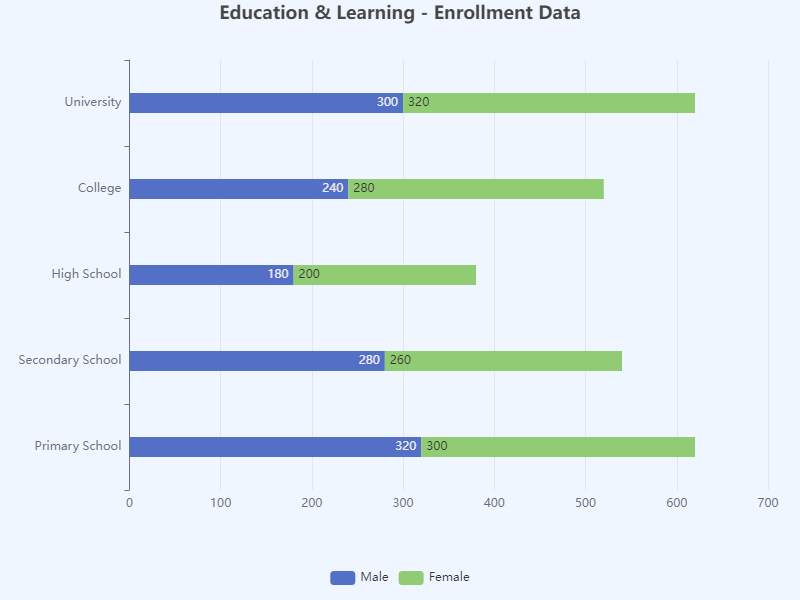

The file beside this chart, header and first rows:
{
headline: Stacked Bar Chart for Educatio…, 
topic: Education & Learning, 
dataType: Enrollment Data, 
data: [
{ category: Primary School, male: 320, female: 300 }, 
{ category: Secondary School, male: 280, female: 260 }, 
{ category: High School, male: 180, female: 200 }, 
{ category: College, male: 240, female: 280 }, 
{ category: University, male: 300, female: 320 }
]
}
